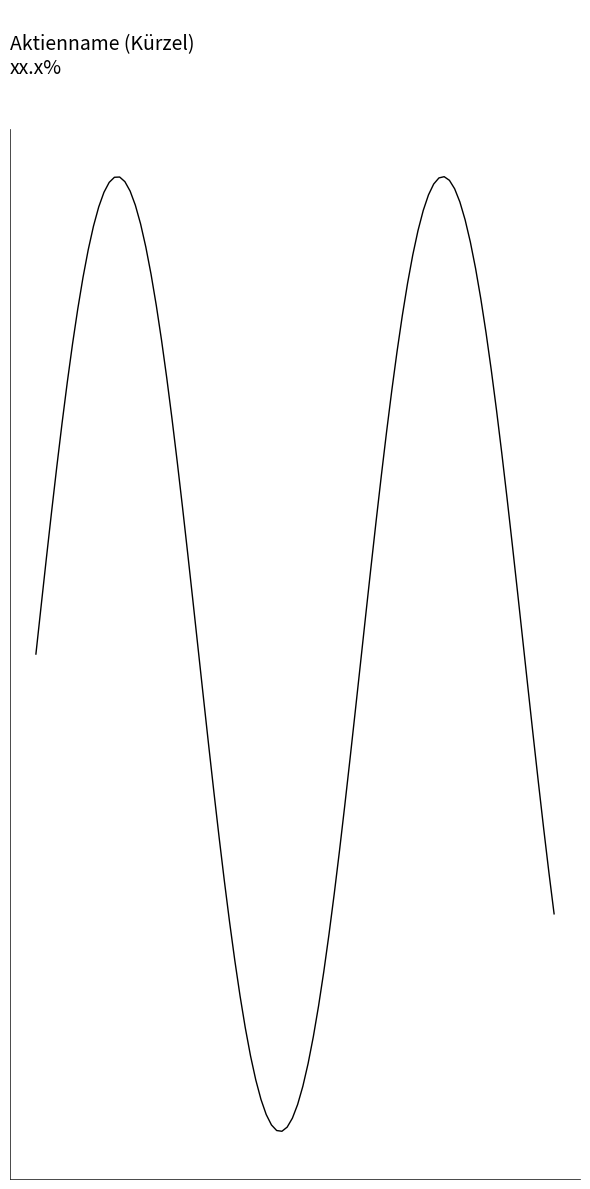

Recreate this plot in Python.
import matplotlib.pyplot as plt
import numpy as np

# Beispiel-Daten
x = np.linspace(0, 10, 100)
y = np.sin(x)

# Diagramm erstellen
fig, ax = plt.subplots(figsize=(6, 12))  # Hochformat, ähnlich wie Handy

# Linie plotten
ax.plot(x, y, color='black', linewidth=1)

# Titel und Prozentwert
plt.title("\nAktienname (Kürzel)\nxx.x%", fontsize=14, ha='left', loc='left', pad=40)

# Design anpassen
ax.set_facecolor("white")
fig.patch.set_facecolor('white')
ax.spines['top'].set_visible(False)
ax.spines['right'].set_visible(False)
ax.spines['bottom'].set_linewidth(0.5)
ax.spines['left'].set_linewidth(0.5)
ax.tick_params(left=False, bottom=False, labelleft=False, labelbottom=False)

plt.tight_layout()
plt.show()
